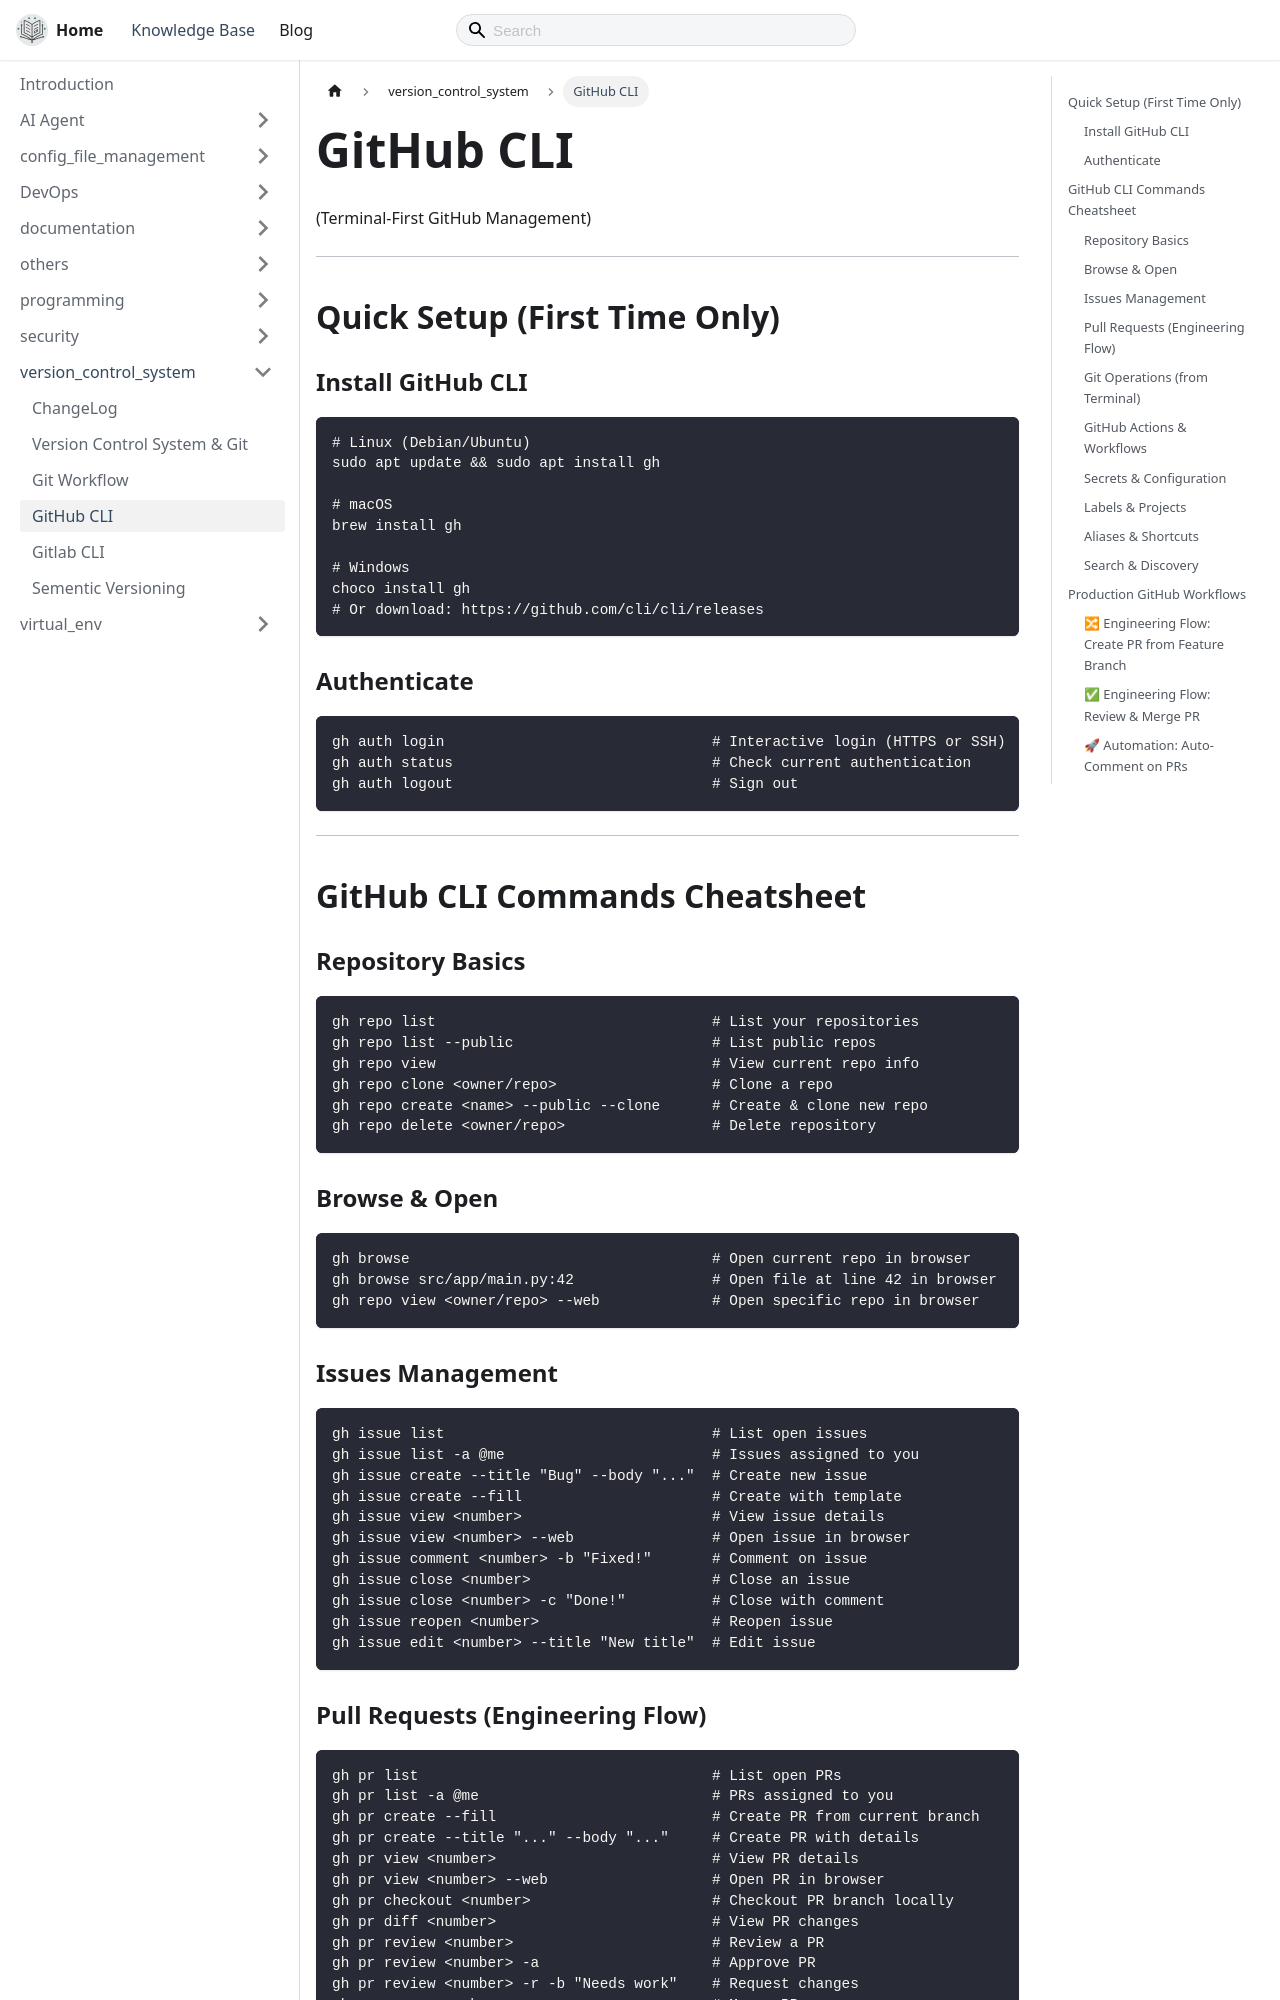

repository: thecodeshastra/knowledge-base · page: docs/version_control_system/github_cli.html · generator: docusaurus

---
title: GitHub CLI
---

# GitHub CLI

(Terminal-First GitHub Management)

---

## Quick Setup (First Time Only)

### Install GitHub CLI

```bash
# Linux (Debian/Ubuntu)
sudo apt update && sudo apt install gh

# macOS
brew install gh

# Windows
choco install gh
# Or download: https://github.com/cli/cli/releases
```

### Authenticate

```bash
gh auth login                               # Interactive login (HTTPS or SSH)
gh auth status                              # Check current authentication
gh auth logout                              # Sign out
```

---

## GitHub CLI Commands Cheatsheet

### Repository Basics

```bash
gh repo list                                # List your repositories
gh repo list --public                       # List public repos
gh repo view                                # View current repo info
gh repo clone <owner/repo>                  # Clone a repo
gh repo create <name> --public --clone      # Create & clone new repo
gh repo delete <owner/repo>                 # Delete repository
```

### Browse & Open

```bash
gh browse                                   # Open current repo in browser
gh browse src/app/main.py:42                # Open file at line 42 in browser
gh repo view <owner/repo> --web             # Open specific repo in browser
```

### Issues Management

```bash
gh issue list                               # List open issues
gh issue list -a @me                        # Issues assigned to you
gh issue create --title "Bug" --body "..."  # Create new issue
gh issue create --fill                      # Create with template
gh issue view <number>                      # View issue details
gh issue view <number> --web                # Open issue in browser
gh issue comment <number> -b "Fixed!"       # Comment on issue
gh issue close <number>                     # Close an issue
gh issue close <number> -c "Done!"          # Close with comment
gh issue reopen <number>                    # Reopen issue
gh issue edit <number> --title "New title"  # Edit issue
```
